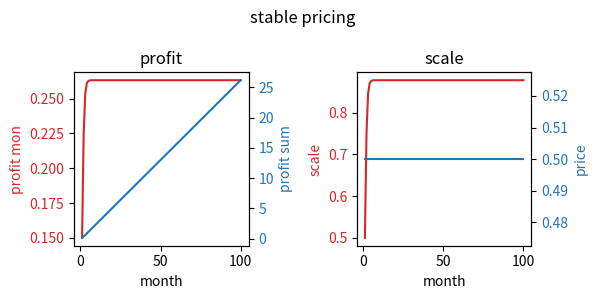
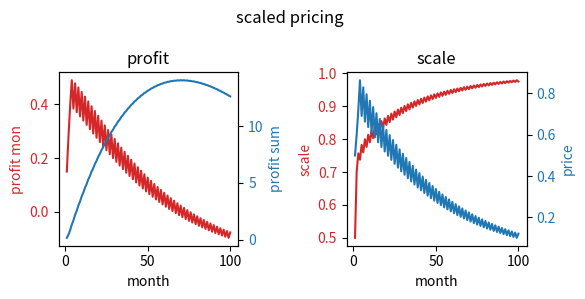
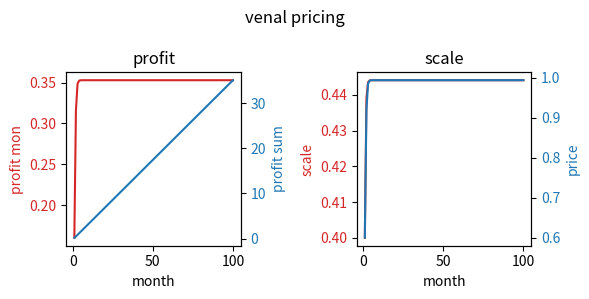
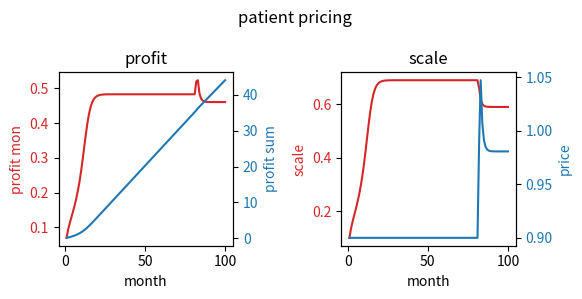
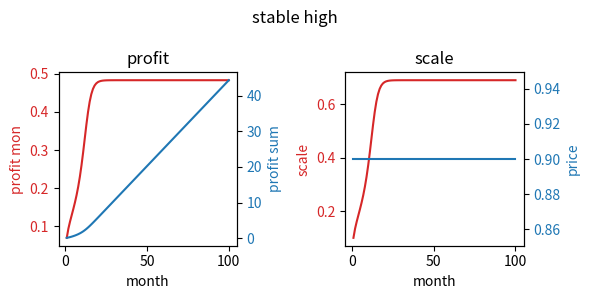
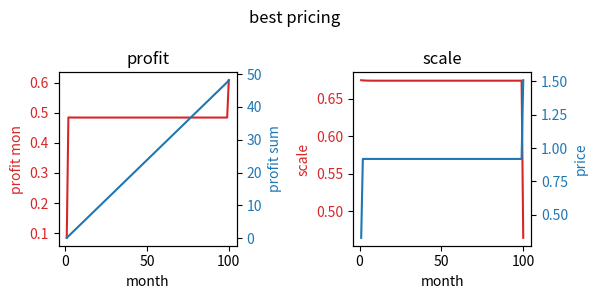

The script that saved these images, in order:
# -*- coding: utf-8 -*-
"""

@author: minus
"""

import matplotlib.pyplot as plt
import numpy as np
from scipy.optimize import minimize_scalar




class PriceFunc(object):
    def __init__(self, name, function, num):
        self.name = name
        self.function = function
        self.num = num

    def __str__(self):
        return self.name


def stable(p0, z1, z2, rnd): 
    return 0.5


def scaled(p0, z1, z2, rnd): 
  
    if z1 == None:
        return 0.5
    elif z1 < z2:
        return 1.2 * p0
    elif z1 > z2:
        return 0.8 * p0
    else:
        return p0


def venal(p0, z1, z2, rnd):  
    k = 1 + 4 * z2 * z2
  
    return 0.1 + k / 2


def stable_high(p0, z1, z2, rnd):
    return 0.9
   

def patient(p0, z1, z2, rnd):
    if z1 == None:
        return 0.9
    elif z2 > z1 and p0 == 0.9:
        return 0.9  
    elif z2 == z1 and p0 == 0.9:
 
        W = lambda p: -1 * (p - 0.2) * (1 - p / (1 + 4 * (1 - p / (1 + 4 * z2 * z2)) ** 2))
        res = minimize_scalar(W, bounds=(0, 5), method='bounded')
        return (res.x + p0) / 2
       
    else:
        W = lambda p: -1 * (p - 0.2) * (1 - p / (1 + 4 * (1 - p / (1 + 4 * z2 * z2)) ** 2))
        res = minimize_scalar(W, bounds=(0, 5), method='bounded')
        return res.x


def best(p0, z1, z2, rnd):
    if rnd == 1:
        return 0.325
    elif rnd == 100:
        return venal(p0, z1, z2, rnd)
    else:
        return 0.918


def profit_monthly(priceFunc):
    profit_sum = 0
    n = 0
    p = None
    z1 = None
    z2 = 0
    z_list = []
    p_list = []
    profit_mon_list = []
    profit_sum_list = []
    while True:
        n += 1
        p = priceFunc.function(p, z1, z2, n) 
        p_list.append(p)
        z = 1 - p / (1 + 4 * z2 * z2)  
        z_list.append(z)
        profit_mon = (p - 0.2) * z
        profit_mon_list.append(profit_mon)
        profit_sum += profit_mon
        profit_sum_list.append(profit_sum)
        z1 = z2  
        z2 = z 
        if n % 10 == 0:  
            f.write('%.3f,' % profit_sum)
            print('%.3f' % profit_sum, end='\t')
        if n == 100:
            break
    f.write('\n')
    print()

    fig, (ax1, ax3) = plt.subplots(1, 2)
    fig.suptitle(priceFunc.name)
    ax1.set_title('profit')
    ax3.set_title('scale')
    
    color1 = 'tab:red'
    color2 = 'tab:blue'
    xPoints = np.array(list(range(1, 101)))
    yPoints = np.array(profit_mon_list)
    ax1.plot(xPoints, yPoints, color=color1)
    ax1.set_xlabel('month')
    ax1.set_ylabel('profit mon', color=color1)
    ax1.tick_params(axis='y', labelcolor=color1)
    ax2 = ax1.twinx()
    ax2.set_ylabel('profit sum', color=color2)
    yPoints2 = np.array(profit_sum_list)
    ax2.plot(xPoints, yPoints2, color=color2)
    ax2.tick_params(axis='y', labelcolor=color2)
    yPoints3 = np.array(z_list)
    ax3.plot(xPoints, yPoints3, color=color1)
    ax3.set_xlabel('month')
    ax3.set_ylabel('scale', color=color1)
    ax3.tick_params(axis='y', labelcolor=color1)
    ax4 = ax3.twinx()
    ax4.set_ylabel('price', color=color2)
    yPoints4 = np.array(p_list)
    ax4.plot(xPoints, yPoints4, color=color2)
    ax4.tick_params(axis='y', labelcolor=color2)
    fig.set_size_inches(6, 3)
    fig.tight_layout()
    fig.savefig('./%i_%s.png' % (priceFunc.num, priceFunc.name), dpi=300)


f = open('./profit.csv', 'w', encoding='utf-8-sig')
f.write('模拟进行月数,')
print('模拟进行月数', end='\t')
for i in range(10, 101, 10):
    f.write('%i,' % i)
    print('%i' % i, end='\t')
f.write('\n')
print()


funcList = [stable, scaled, venal, patient, stable_high, best]
titles = ['stable pricing', 'scaled pricing', 'venal pricing', 'patient pricing', 'stable high', 'best pricing']

for i in range(len(funcList)):
    priceFunc = PriceFunc(titles[i], funcList[i], i + 1)
    f.write('%s,' % titles[i])
    print('%s' % titles[i], end='\t')
    profit_monthly(priceFunc)

f.close()
